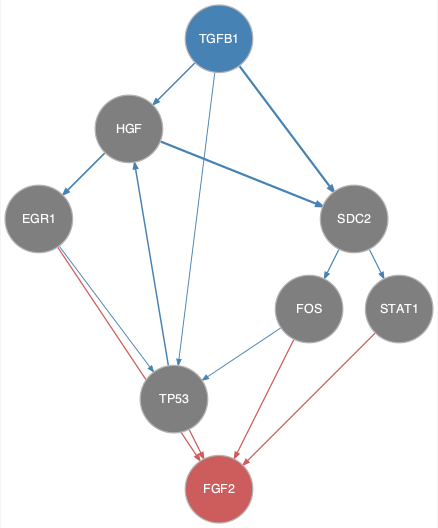

Values plotted in this chart, from the file beside it:
from	to
EGR1	TP53
FOS	TP53
HGF	EGR1
HGF	SDC2
SDC2	FOS
SDC2	STAT1
TGFB1	HGF
TGFB1	SDC2
TGFB1	TP53
TP53	HGF
EGR1	FGF2
FOS	FGF2
STAT1	FGF2
TP53	FGF2
